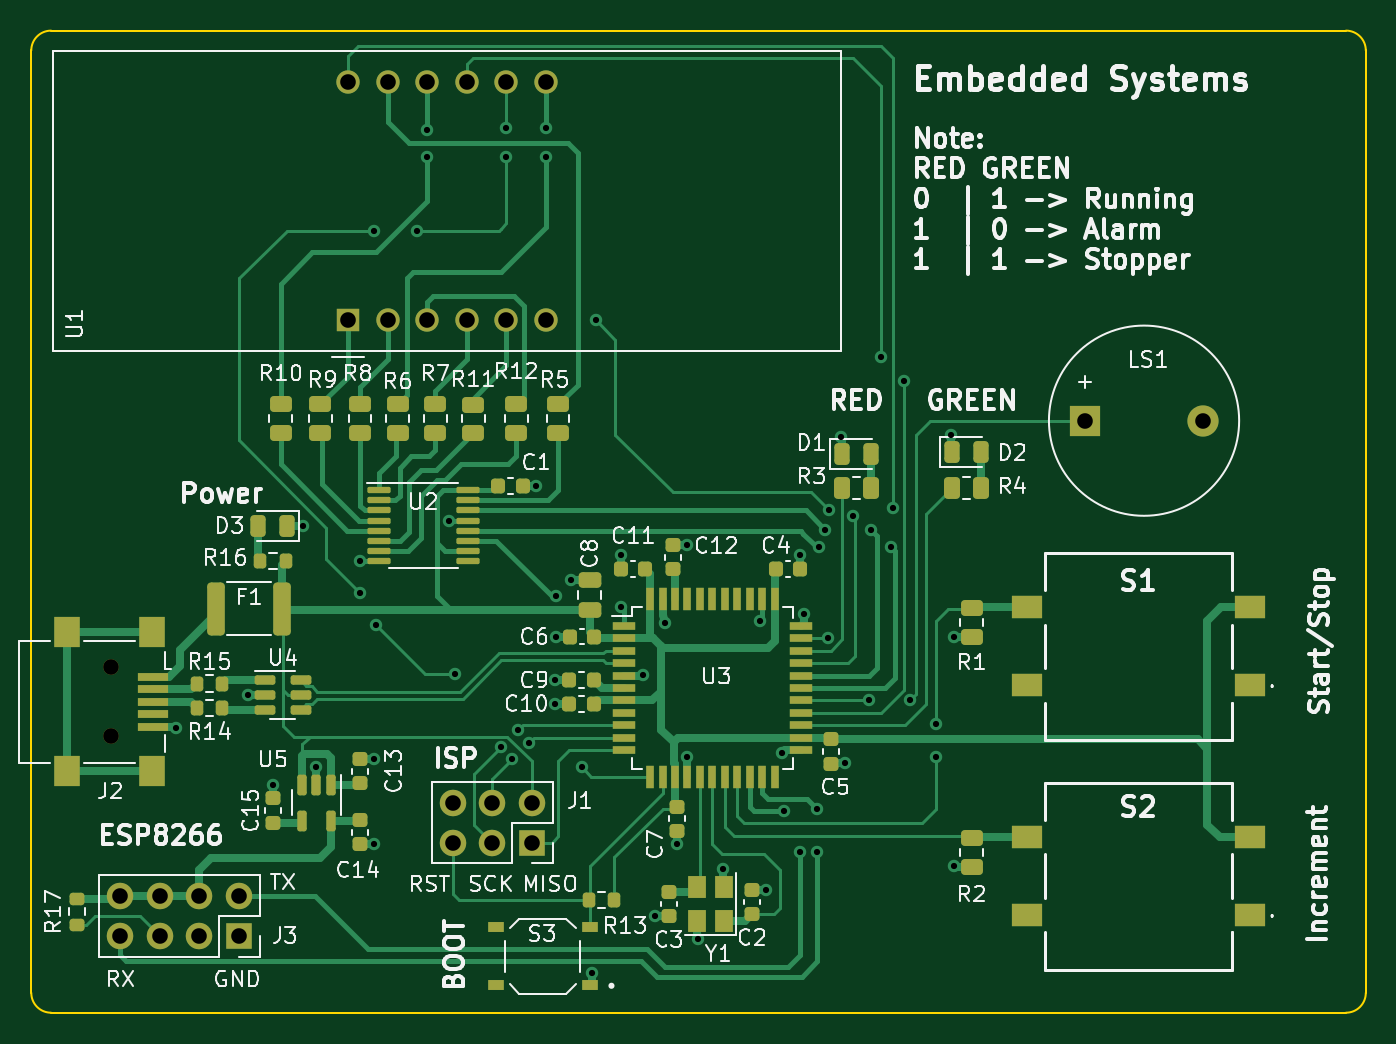
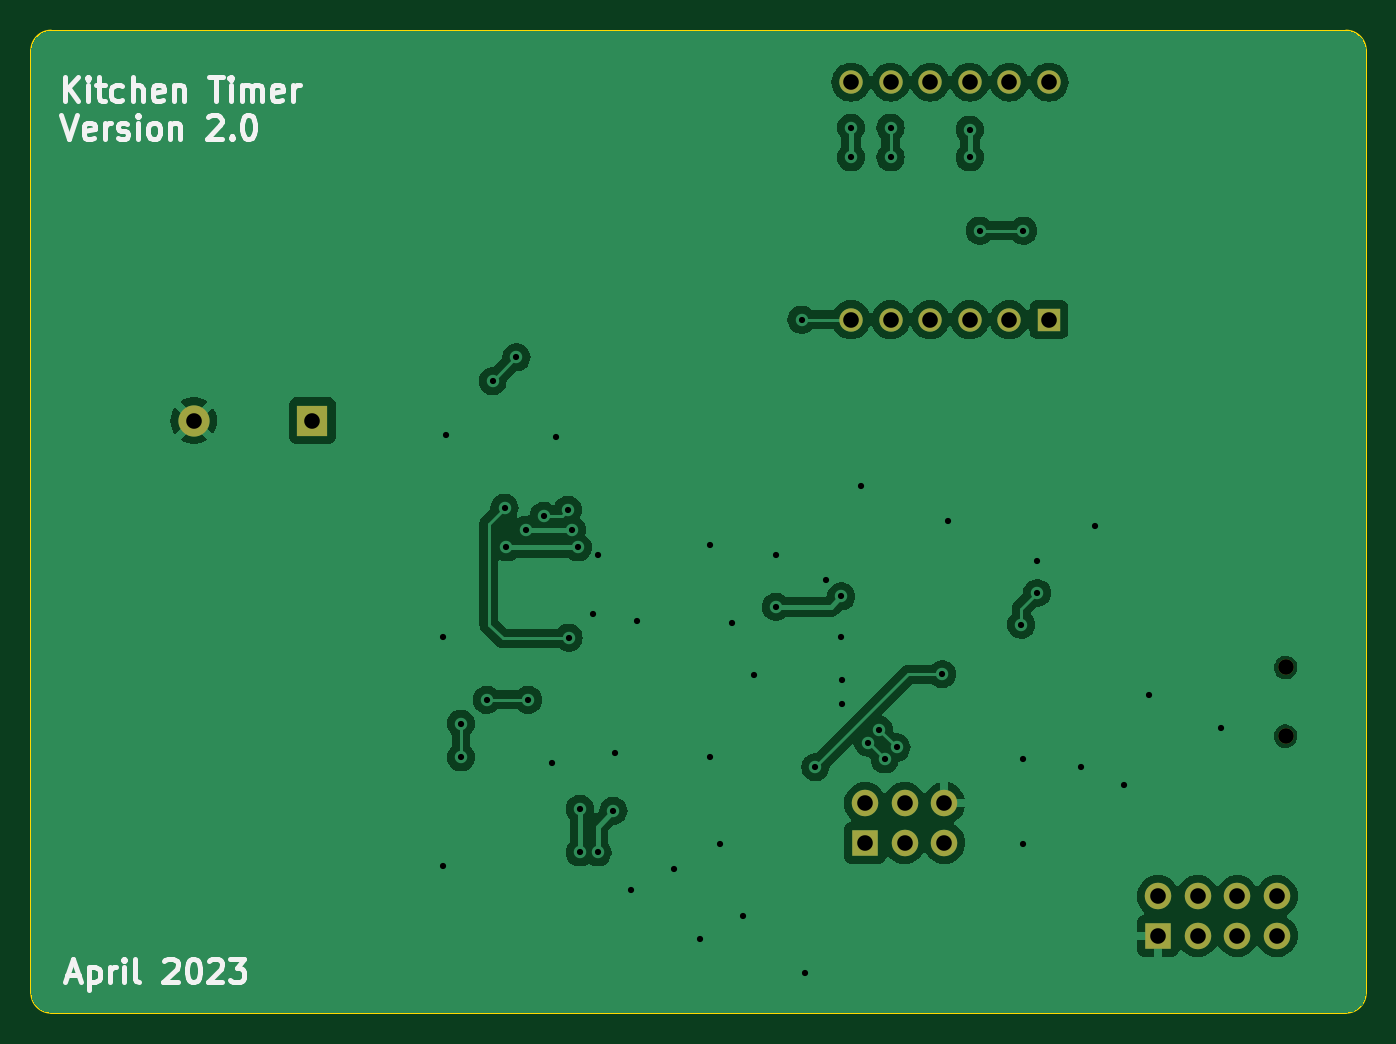
Circuit board: 11 layer files. Board 85.6 x 63.0 mm.
- bottom_copper: ATMEGA_Kitchen_Timer-B_Cu.gbr (67713 bytes)
- bottom_mask: ATMEGA_Kitchen_Timer-B_Mask.gbr (1587 bytes)
- paste: ATMEGA_Kitchen_Timer-B_Paste.gbr (478 bytes)
- bottom_silk: ATMEGA_Kitchen_Timer-B_SilkS.gbr (14657 bytes)
- outline: ATMEGA_Kitchen_Timer-Edge_Cuts.gbr (1041 bytes)
- top_copper: ATMEGA_Kitchen_Timer-F_Cu.gbr (42436 bytes)
- top_mask: ATMEGA_Kitchen_Timer-F_Mask.gbr (9632 bytes)
- paste: ATMEGA_Kitchen_Timer-F_Paste.gbr (8542 bytes)
- top_silk: ATMEGA_Kitchen_Timer-F_SilkS.gbr (134559 bytes)
- drill: ATMEGA_Kitchen_Timer-NPTH.drl (82 bytes)
- drill: ATMEGA_Kitchen_Timer-PTH.drl (1521 bytes)

=== bottom_copper: ATMEGA_Kitchen_Timer-B_Cu.gbr (67713 bytes, source omitted) ===
=== bottom_mask: ATMEGA_Kitchen_Timer-B_Mask.gbr ===
%TF.GenerationSoftware,KiCad,Pcbnew,7.0.1*%
%TF.CreationDate,2023-04-05T01:24:12-06:00*%
%TF.ProjectId,ATMEGA_Kitchen_Timer,41544d45-4741-45f4-9b69-746368656e5f,rev?*%
%TF.SameCoordinates,Original*%
%TF.FileFunction,Soldermask,Bot*%
%TF.FilePolarity,Negative*%
%FSLAX46Y46*%
G04 Gerber Fmt 4.6, Leading zero omitted, Abs format (unit mm)*
G04 Created by KiCad (PCBNEW 7.0.1) date 2023-04-05 01:24:12*
%MOMM*%
%LPD*%
G01*
G04 APERTURE LIST*
%ADD10R,1.700000X1.700000*%
%ADD11O,1.700000X1.700000*%
%ADD12C,1.000000*%
%ADD13R,1.500000X1.500000*%
%ADD14C,1.500000*%
%ADD15R,2.000000X2.000000*%
%ADD16C,2.000000*%
G04 APERTURE END LIST*
D10*
%TO.C,J1*%
X113142000Y-99842000D03*
D11*
X113142000Y-97302000D03*
X110602000Y-99842000D03*
X110602000Y-97302000D03*
X108062000Y-99842000D03*
X108062000Y-97302000D03*
%TD*%
D12*
%TO.C,J2*%
X86162000Y-88600000D03*
X86162000Y-93000000D03*
%TD*%
D13*
%TO.C,U1*%
X101346000Y-66294000D03*
D14*
X103886000Y-66294000D03*
X106426000Y-66294000D03*
X108966000Y-66294000D03*
X111506000Y-66294000D03*
X114046000Y-66294000D03*
X114046000Y-51054000D03*
X111506000Y-51054000D03*
X108966000Y-51054000D03*
X106426000Y-51054000D03*
X103886000Y-51054000D03*
X101346000Y-51054000D03*
%TD*%
D15*
%TO.C,LS1*%
X148600000Y-72771000D03*
D16*
X156200000Y-72771000D03*
%TD*%
D10*
%TO.C,J3*%
X94351000Y-105811000D03*
D11*
X94351000Y-103271000D03*
X91811000Y-105811000D03*
X91811000Y-103271000D03*
X89271000Y-105811000D03*
X89271000Y-103271000D03*
X86731000Y-105811000D03*
X86731000Y-103271000D03*
%TD*%
M02*

=== paste: ATMEGA_Kitchen_Timer-B_Paste.gbr ===
%TF.GenerationSoftware,KiCad,Pcbnew,7.0.1*%
%TF.CreationDate,2023-04-05T01:24:12-06:00*%
%TF.ProjectId,ATMEGA_Kitchen_Timer,41544d45-4741-45f4-9b69-746368656e5f,rev?*%
%TF.SameCoordinates,Original*%
%TF.FileFunction,Paste,Bot*%
%TF.FilePolarity,Positive*%
%FSLAX46Y46*%
G04 Gerber Fmt 4.6, Leading zero omitted, Abs format (unit mm)*
G04 Created by KiCad (PCBNEW 7.0.1) date 2023-04-05 01:24:12*
%MOMM*%
%LPD*%
G01*
G04 APERTURE LIST*
G04 APERTURE END LIST*
M02*

=== bottom_silk: ATMEGA_Kitchen_Timer-B_SilkS.gbr (14657 bytes, source omitted) ===
=== outline: ATMEGA_Kitchen_Timer-Edge_Cuts.gbr ===
%TF.GenerationSoftware,KiCad,Pcbnew,7.0.1*%
%TF.CreationDate,2023-04-05T01:24:12-06:00*%
%TF.ProjectId,ATMEGA_Kitchen_Timer,41544d45-4741-45f4-9b69-746368656e5f,rev?*%
%TF.SameCoordinates,Original*%
%TF.FileFunction,Profile,NP*%
%FSLAX46Y46*%
G04 Gerber Fmt 4.6, Leading zero omitted, Abs format (unit mm)*
G04 Created by KiCad (PCBNEW 7.0.1) date 2023-04-05 01:24:12*
%MOMM*%
%LPD*%
G01*
G04 APERTURE LIST*
%TA.AperFunction,Profile*%
%ADD10C,0.100000*%
%TD*%
G04 APERTURE END LIST*
D10*
X166624000Y-49022000D02*
G75*
G03*
X165354000Y-47752000I-1270000J0D01*
G01*
X81026000Y-109474000D02*
X81026000Y-49022000D01*
X165354000Y-110744000D02*
X82296000Y-110744000D01*
X82296000Y-47752000D02*
X165354000Y-47752000D01*
X81026000Y-109474000D02*
G75*
G03*
X82296000Y-110744000I1270000J0D01*
G01*
X166624000Y-49022000D02*
X166624000Y-109474000D01*
X165354000Y-110744000D02*
G75*
G03*
X166624000Y-109474000I0J1270000D01*
G01*
X82296000Y-47752000D02*
G75*
G03*
X81026000Y-49022000I0J-1270000D01*
G01*
M02*

=== top_copper: ATMEGA_Kitchen_Timer-F_Cu.gbr (42436 bytes, source omitted) ===
=== top_mask: ATMEGA_Kitchen_Timer-F_Mask.gbr (9632 bytes, source omitted) ===
=== paste: ATMEGA_Kitchen_Timer-F_Paste.gbr (8542 bytes, source omitted) ===
=== top_silk: ATMEGA_Kitchen_Timer-F_SilkS.gbr (134559 bytes, source omitted) ===
=== drill: ATMEGA_Kitchen_Timer-NPTH.drl ===
M48
INCH
T1C0.0394
%
G90
G05
T1
X3.3922Y-3.4882
X3.3922Y-3.6614
T0
M30

=== drill: ATMEGA_Kitchen_Timer-PTH.drl ===
M48
INCH
T1C0.0157
T2C0.0394
%
G90
G05
T1
X3.555Y-3.64
X3.7373Y-3.558
X3.8Y-3.785
X3.875Y-3.13
X3.91Y-3.74
X4.02Y-3.22
X4.02Y-3.3
X4.055Y-2.385
X4.055Y-3.72
X4.055Y-3.935
X4.06Y-3.38
X4.165Y-2.385
X4.19Y-2.13
X4.19Y-2.2
X4.2458Y-3.1176
X4.26Y-3.505
X4.375Y-3.6901
X4.39Y-2.125
X4.39Y-2.2
X4.405Y-3.72
X4.42Y-3.645
X4.447Y-3.678
X4.465Y-3.03
X4.49Y-2.125
X4.49Y-2.2
X4.5129Y-3.5202
X4.5131Y-3.5803
X4.515Y-3.3088
X4.515Y-3.41
X4.5535Y-3.2672
X4.58Y-3.74
X4.605Y-4.26
X4.615Y-2.61
X4.6786Y-3.2039
X4.68Y-3.335
X4.7339Y-3.5083
X4.7639Y-4.1153
X4.79Y-3.375
X4.82Y-3.935
X4.845Y-3.18
X4.846Y-3.7155
X4.8725Y-4.1742
X4.9376Y-3.9966
X5.03Y-3.37
X5.0463Y-4.0491
X5.0869Y-3.7046
X5.09Y-3.85
X5.13Y-3.205
X5.13Y-3.955
X5.1416Y-3.3541
X5.175Y-3.845
X5.175Y-3.955
X5.18Y-3.185
X5.195Y-3.14
X5.203Y-3.413
X5.205Y-3.09
X5.235Y-2.905
X5.245Y-3.73
X5.2658Y-3.105
X5.305Y-3.57
X5.31Y-3.14
X5.335Y-2.705
X5.36Y-3.185
X5.365Y-3.085
X5.395Y-2.765
X5.41Y-3.57
X5.475Y-3.63
X5.475Y-3.715
X5.5128Y-2.9
X5.52Y-3.41
X5.52Y-3.99
T2
X3.4146Y-4.0658
X3.4146Y-4.1658
X3.5146Y-4.0658
X3.5146Y-4.1658
X3.6146Y-4.0658
X3.6146Y-4.1658
X3.7146Y-4.0658
X3.7146Y-4.1658
X3.99Y-2.01
X3.99Y-2.61
X4.09Y-2.01
X4.09Y-2.61
X4.19Y-2.01
X4.19Y-2.61
X4.2544Y-3.8308
X4.2544Y-3.9308
X4.29Y-2.01
X4.29Y-2.61
X4.3544Y-3.8308
X4.3544Y-3.9308
X4.39Y-2.01
X4.39Y-2.61
X4.4544Y-3.8308
X4.4544Y-3.9308
X4.49Y-2.01
X4.49Y-2.61
X5.8504Y-2.865
X6.1496Y-2.865
T0
M30

